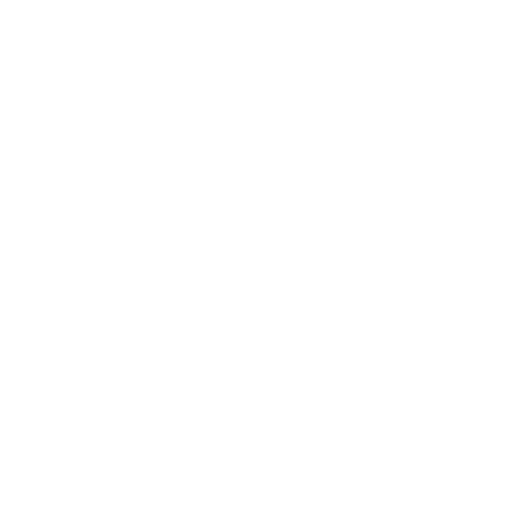
t = 0.00 s
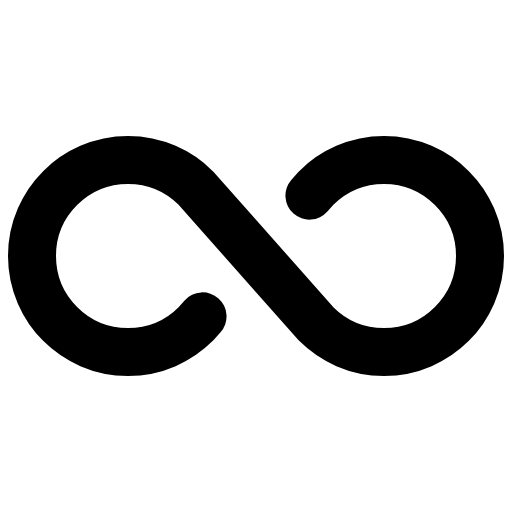
t = 0.38 s
t = 0.75 s: frame unchanged from t = 0.38 s, image omitted
t = 1.13 s: frame unchanged from t = 0.38 s, image omitted

The animated SVG that drew these frames (rendered in a browser with its animation timeline set to each time). Animation: 1 CSS @keyframes rule; one cycle of 1.50 s, repeats indefinitely.

<svg xmlns="http://www.w3.org/2000/svg" viewBox="0 0 256 256">
  <style>
    .draw-line {
      stroke-dasharray: 2000;
      stroke-dashoffset: 0;
    }
    svg:hover .draw-line {
      animation: phosphor-draw-in 1.5s ease-in-out infinite;
    }
    @keyframes phosphor-draw-in {
      0%   { stroke-dashoffset: 2000; }
      100% { stroke-dashoffset: 0; }
    }
  </style><rect width="256" height="256" fill="none"/><path d="M101.28,158.17l-3.34,3.77a48,48,0,1,1,0-67.88l60.12,67.88a48,48,0,1,0,0-67.88l-3.34,3.77" fill="none" stroke="currentColor" stroke-linecap="round" stroke-linejoin="round" stroke-width="24" class="draw-line" pathLength="1" style="animation-delay: 0s"/></svg>
